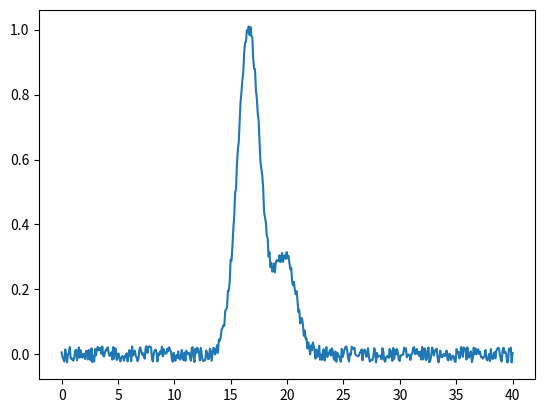

The script that saved this image:

import numpy as np
import pandas as pd
import matplotlib.pyplot as plt

t = np.linspace(0, 40, 500)
t_secs = t/1E6

y = 0.05*np.random.uniform(-0.5, 0.5, size=500) # some noise

def gauss_func(x, A, mu, sigma):
    return A*np.exp(-(x-mu)**2/(2*sigma))

y += gauss_func(t, 1, 16.6, 1)
y += gauss_func(t, 0.3, 19.8, 1)

plt.plot(t, y)

trigger = np.zeros(500) # doesn't matter

df = pd.DataFrame(data={'Arrival Time':t_secs, 'Signal':y, 'Trigger':trigger})
df.to_csv('mock_data.csv', index=False)
plt.show()